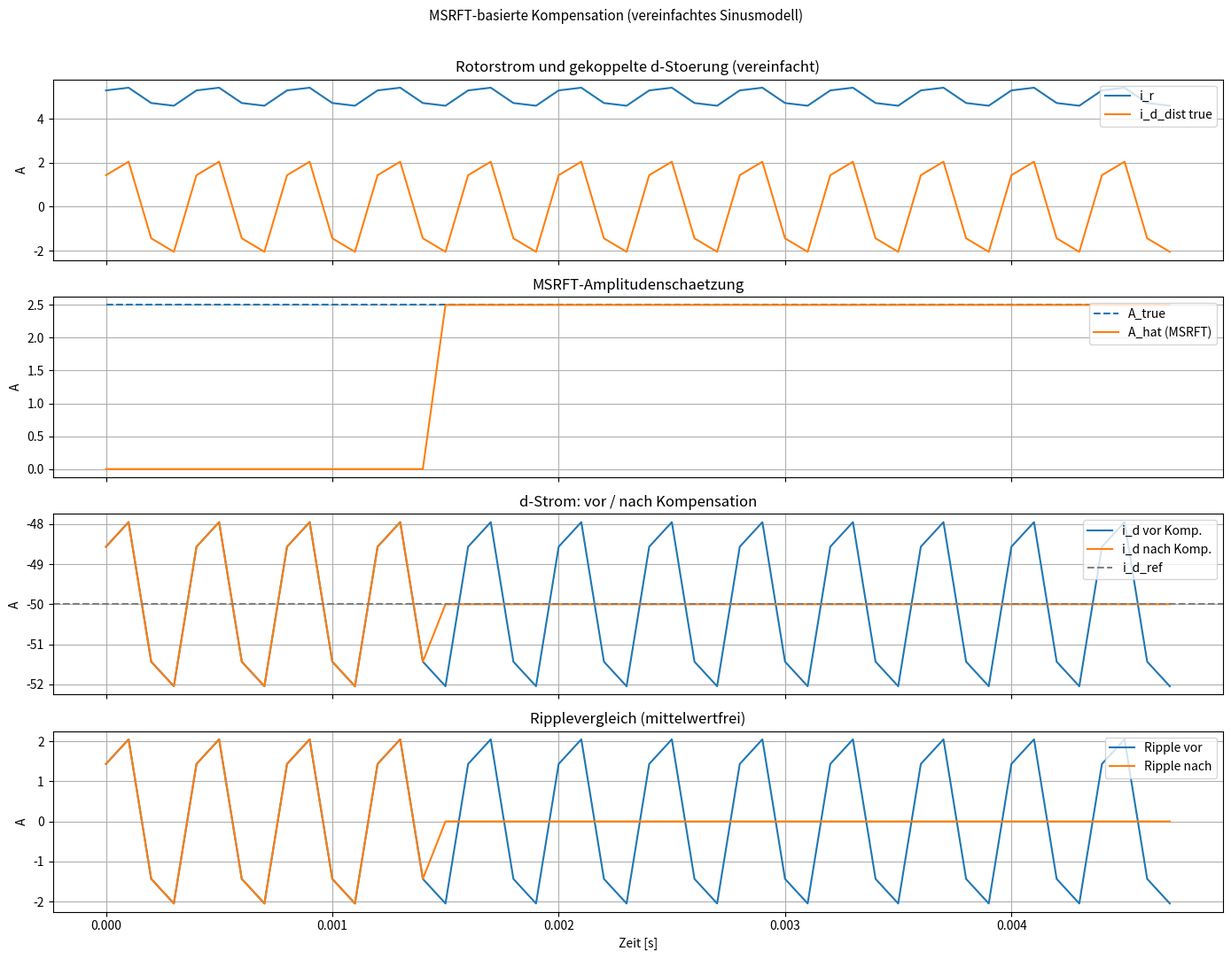

Generate this figure with matplotlib:
import numpy as np
import matplotlib.pyplot as plt

# ==========================================================
# Vereinfachtes MSRFT-Beispiel:
# Rotor-Ripple als Sinus, Kopplung auf d-Strom, Identifikation
# (Amplitude/Phase) und Kompensation ohne R/L/Pulsmodell.
# ==========================================================

# Grundparameter
f_sw_stator = 10_000.0  # [Hz]
stator_to_rotor_factor = 4  # f_stator / f_rotor
f_rotor = f_sw_stator / stator_to_rotor_factor  # [Hz]
omega_r = 2.0 * np.pi * f_rotor
Ts = 1.0 / f_sw_stator

# Signale (vereinfachte Naeherung)
i_r_dc = 5.0          # [A]
i_r_ripple_amp = 0.50  # [A]
phi_r = np.deg2rad(35.0)

i_d_ref = -50.0       # [A]
k_couple = 5.0        # [A_d / A_r]

# Kompensation
comp_gain = 1.0
id_noise_std = 0.0

# MSRFT-Fenster:
# Faktor ist bekannt, daher Samples pro Rotorperiode = stator_to_rotor_factor
samples_per_rotor = int(round(f_sw_stator / f_rotor))
msrft_rotor_periods = 4
N_win = msrft_rotor_periods * samples_per_rotor
sim_rotor_periods = 12
T_total = sim_rotor_periods / f_rotor
t = np.arange(0.0, T_total, Ts)
n = len(t)


def msrft_identify(x, t_sig, omega, n_win):
    """
    Einfache gleitende Einfrequenz-Identifikation (MSRFT-artig):
    x(t) ~= A*sin(omega*t + phi)
    Rueckgabe: A_hat(t), phi_hat(t), x_hat(t)
    """
    a_hat = np.zeros_like(x)
    phi_hat = np.zeros_like(x)
    x_hat = np.zeros_like(x)

    for k in range(len(x)):
        if k < n_win - 1:
            continue

        idx0 = k - n_win + 1
        tw = t_sig[idx0:k + 1]
        xw = x[idx0:k + 1]

        s = np.sin(omega * tw)
        c = np.cos(omega * tw)

        b_sin = (2.0 / n_win) * np.sum(xw * s)
        b_cos = (2.0 / n_win) * np.sum(xw * c)

        amp = np.sqrt(b_sin * b_sin + b_cos * b_cos)
        ph = np.arctan2(b_cos, b_sin)

        a_hat[k] = amp
        phi_hat[k] = ph
        x_hat[k] = amp * np.sin(omega * t_sig[k] + ph)

    return a_hat, phi_hat, x_hat


# ==========================================================
# 1) "Wahre" Signale
# ==========================================================
i_r_ripple = i_r_ripple_amp * np.sin(omega_r * t + phi_r)
i_r = i_r_dc + i_r_ripple

i_d_dist_true = k_couple * i_r_ripple
i_d_meas = i_d_ref + i_d_dist_true + id_noise_std * np.random.randn(n)


# ==========================================================
# 2) MSRFT-Identifikation der d-Stoerung aus i_d - i_d_ref
# ==========================================================
x_id = i_d_meas - i_d_ref
amp_hat, phi_hat, i_d_dist_est = msrft_identify(x_id, t, omega_r, N_win)

# Kompensation
i_d_comp = -comp_gain * i_d_dist_est
i_d_after_comp = i_d_meas + i_d_comp


# ==========================================================
# 3) Auswertung
# ==========================================================
steady_eval_periods = 4
steady_mask = t >= (T_total - steady_eval_periods / f_rotor)

ripple_before = np.max(i_d_meas[steady_mask]) - np.min(i_d_meas[steady_mask])
ripple_after = np.max(i_d_after_comp[steady_mask]) - np.min(i_d_after_comp[steady_mask])
ripple_red = 100.0 * (ripple_before - ripple_after) / max(ripple_before, 1e-12)

amp_true = k_couple * i_r_ripple_amp
amp_hat_mean = np.mean(amp_hat[steady_mask])

phi_hat_mean = np.angle(np.mean(np.exp(1j * phi_hat[steady_mask])))
phi_err_deg = np.rad2deg(np.angle(np.exp(1j * (phi_hat_mean - phi_r))))

print("\n=== MSRFT: d-Ripple-Identifikation und Kompensation ===")
print(f"f_sw_stator = {f_sw_stator:.1f} Hz")
print(f"f_rotor     = {f_rotor:.1f} Hz (Faktor {stator_to_rotor_factor})")
print(f"N_win       = {N_win} Samples ({msrft_rotor_periods} Rotorperioden)")
print(f"A_true(d)   = {amp_true:.6f} A")
print(f"A_hat(d)    = {amp_hat_mean:.6f} A")
print(f"phi_err     = {phi_err_deg:.3f} deg")
print(f"Ripple vor  = {ripple_before:.6f} A p-p")
print(f"Ripple nach = {ripple_after:.6f} A p-p")
print(f"Reduktion   = {ripple_red:.2f} %")


# ==========================================================
# 4) Plot
# ==========================================================
fig, axs = plt.subplots(4, 1, figsize=(14, 11), sharex=True)

axs[0].plot(t, i_r, label="i_r")
axs[0].plot(t, i_d_dist_true, label="i_d_dist true")
axs[0].set_title("Rotorstrom und gekoppelte d-Stoerung (vereinfacht)")
axs[0].set_ylabel("A")
axs[0].grid(True)
axs[0].legend(loc="upper right")

axs[1].plot(t, amp_true * np.ones_like(t), "--", label="A_true")
axs[1].plot(t, amp_hat, label="A_hat (MSRFT)")
axs[1].set_title("MSRFT-Amplitudenschaetzung")
axs[1].set_ylabel("A")
axs[1].grid(True)
axs[1].legend(loc="upper right")

axs[2].plot(t, i_d_meas, label="i_d vor Komp.")
axs[2].plot(t, i_d_after_comp, label="i_d nach Komp.")
axs[2].axhline(i_d_ref, linestyle="--", color="gray", label="i_d_ref")
axs[2].set_title("d-Strom: vor / nach Kompensation")
axs[2].set_ylabel("A")
axs[2].grid(True)
axs[2].legend(loc="upper right")

axs[3].plot(t, i_d_meas - np.mean(i_d_meas[steady_mask]), label="Ripple vor")
axs[3].plot(t, i_d_after_comp - np.mean(i_d_after_comp[steady_mask]), label="Ripple nach")
axs[3].set_title("Ripplevergleich (mittelwertfrei)")
axs[3].set_xlabel("Zeit [s]")
axs[3].set_ylabel("A")
axs[3].grid(True)
axs[3].legend(loc="upper right")

fig.suptitle("MSRFT-basierte Kompensation (vereinfachtes Sinusmodell)", fontsize=11)
plt.tight_layout(rect=[0, 0, 1, 0.97])
plt.show()
